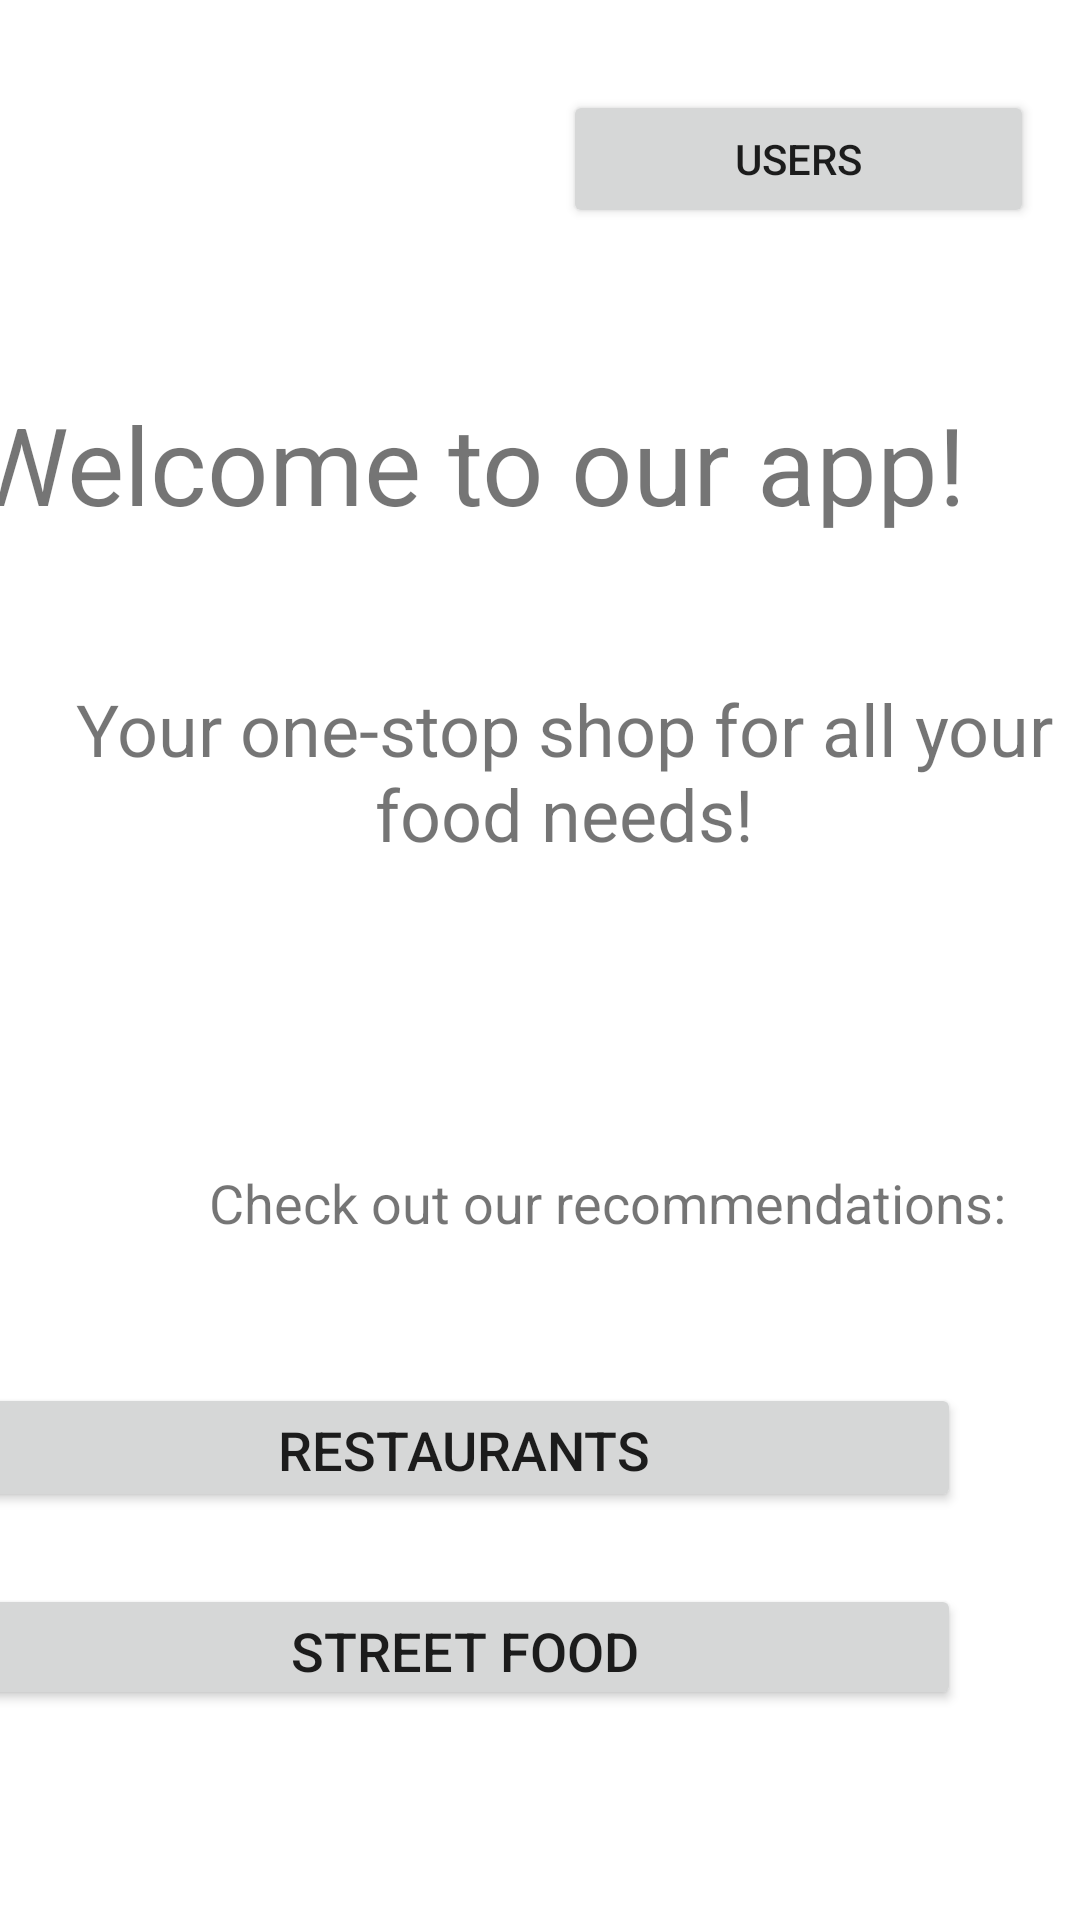

The Android layout XML behind this screen, and the referenced resources:
<!-- AndroidManifest.xml: application theme Theme.ForFoodiesByFoodies -->
<!-- res/layout/activity_welcome.xml -->
<?xml version="1.0" encoding="utf-8"?>
<androidx.constraintlayout.widget.ConstraintLayout xmlns:android="http://schemas.android.com/apk/res/android"
    xmlns:app="http://schemas.android.com/apk/res-auto"
    xmlns:tools="http://schemas.android.com/tools"
    android:layout_width="match_parent"
    android:layout_height="match_parent"
    tools:context=".Welcome">

    <TextView
        android:id="@+id/w_tv_w"
        android:layout_width="350dp"
        android:layout_height="93dp"
        android:layout_marginStart="38dp"
        android:layout_marginLeft="38dp"
        android:layout_marginTop="32dp"
        android:layout_marginEnd="29dp"
        android:layout_marginRight="29dp"
        android:gravity="center"
        android:text="@string/w_tv_w"
        android:textSize="36sp"
        app:layout_constraintEnd_toEndOf="parent"
        app:layout_constraintHorizontal_bias="1.0"
        app:layout_constraintStart_toStartOf="parent"
        app:layout_constraintTop_toBottomOf="@+id/w_btn_users" />

    <TextView
        android:id="@+id/w_tv_w2"
        android:layout_width="329dp"
        android:layout_height="48dp"
        android:layout_marginStart="38dp"
        android:layout_marginLeft="38dp"
        android:layout_marginTop="80dp"
        android:layout_marginEnd="44dp"
        android:layout_marginRight="44dp"
        android:gravity="center"
        android:text="@string/w_tv_w2"
        android:textSize="18sp"
        app:layout_constraintEnd_toEndOf="parent"
        app:layout_constraintHorizontal_bias="0.0"
        app:layout_constraintStart_toStartOf="parent"
        app:layout_constraintTop_toBottomOf="@+id/w_tv_w1" />

    <Button
        android:id="@+id/w_btn_res"
        android:layout_width="332dp"
        android:layout_height="43dp"
        android:layout_marginStart="39dp"
        android:layout_marginLeft="39dp"
        android:layout_marginTop="36dp"
        android:layout_marginEnd="40dp"
        android:layout_marginRight="40dp"
        android:text="@string/w_btn_res"
        android:textSize="18sp"
        app:layout_constraintEnd_toEndOf="parent"
        app:layout_constraintHorizontal_bias="1.0"
        app:layout_constraintStart_toStartOf="parent"
        app:layout_constraintTop_toBottomOf="@+id/w_tv_w2" />

    <Button
        android:id="@+id/w_btn_str"
        android:layout_width="331dp"
        android:layout_height="42dp"
        android:layout_marginStart="39dp"
        android:layout_marginLeft="39dp"
        android:layout_marginTop="24dp"
        android:layout_marginEnd="40dp"
        android:layout_marginRight="40dp"
        android:text="@string/w_btn_str"
        android:textSize="18sp"
        app:layout_constraintEnd_toEndOf="parent"
        app:layout_constraintHorizontal_bias="1.0"
        app:layout_constraintStart_toStartOf="parent"
        app:layout_constraintTop_toBottomOf="@+id/w_btn_res" />

    <TextView
        android:id="@+id/w_tv_w1"
        android:layout_width="360dp"
        android:layout_height="80dp"
        android:layout_marginStart="39dp"
        android:layout_marginLeft="39dp"
        android:layout_marginTop="16dp"
        android:layout_marginEnd="44dp"
        android:layout_marginRight="44dp"
        android:gravity="center"
        android:text="@string/w_tv_w1"
        android:textSize="24sp"
        app:layout_constraintEnd_toEndOf="parent"
        app:layout_constraintHorizontal_bias="0.375"
        app:layout_constraintStart_toStartOf="parent"
        app:layout_constraintTop_toBottomOf="@+id/w_tv_w" />

    <TextView
        android:id="@+id/w_tv"
        android:layout_width="150dp"
        android:layout_height="33dp"
        android:layout_marginStart="221dp"
        android:layout_marginLeft="221dp"
        android:layout_marginTop="75dp"
        android:layout_marginEnd="40dp"
        android:layout_marginRight="40dp"
        android:layout_marginBottom="40dp"
        android:gravity="right"
        app:layout_constraintBottom_toBottomOf="parent"
        app:layout_constraintEnd_toEndOf="parent"
        app:layout_constraintStart_toStartOf="parent"
        app:layout_constraintTop_toBottomOf="@+id/w_btn_str" />

    <Button
        android:id="@+id/w_btn_users"
        android:layout_width="157dp"
        android:layout_height="46dp"
        android:layout_marginStart="213dp"
        android:layout_marginLeft="213dp"
        android:layout_marginTop="30dp"
        android:layout_marginEnd="41dp"
        android:layout_marginRight="41dp"
        android:text="@string/w_btn_users"
        app:layout_constraintEnd_toEndOf="parent"
        app:layout_constraintStart_toStartOf="parent"
        app:layout_constraintTop_toTopOf="parent" />

</androidx.constraintlayout.widget.ConstraintLayout>
<!-- resources referenced by this layout -->
<resources>
  <string name="w_btn_res">Restaurants</string>
  <string name="w_btn_str">Street Food</string>
  <string name="w_btn_users">Users</string>
  <string name="w_tv_w">Welcome to our app!</string>
  <string name="w_tv_w1">Your one-stop shop for all your food needs!</string>
  <string name="w_tv_w2">Check out our recommendations:</string>
  <style name="Theme.ForFoodiesByFoodies" parent="Theme.MaterialComponents.DayNight.DarkActionBar">
          
          <item name="colorPrimary">#FF9800</item>
          <item name="colorPrimaryVariant">#935C0B</item>
          <item name="colorOnPrimary">@color/white</item>
          
          <item name="colorSecondary">@color/teal_200</item>
          <item name="colorSecondaryVariant">@color/teal_700</item>
          <item name="colorOnSecondary">@color/black</item>
          
          <item name="android:statusBarColor" tools:targetApi="l">?attr/colorPrimaryVariant</item>
          
      </style>
  <!-- not gathered from this repository: default colours our renderer supplied (Android Studio template values) -->
  <color name="teal_200">#FF03DAC5</color>
  <color name="teal_700">#FF018786</color>
  <color name="black">#FF000000</color>
  <color name="white">#FFFFFFFF</color>
</resources>
